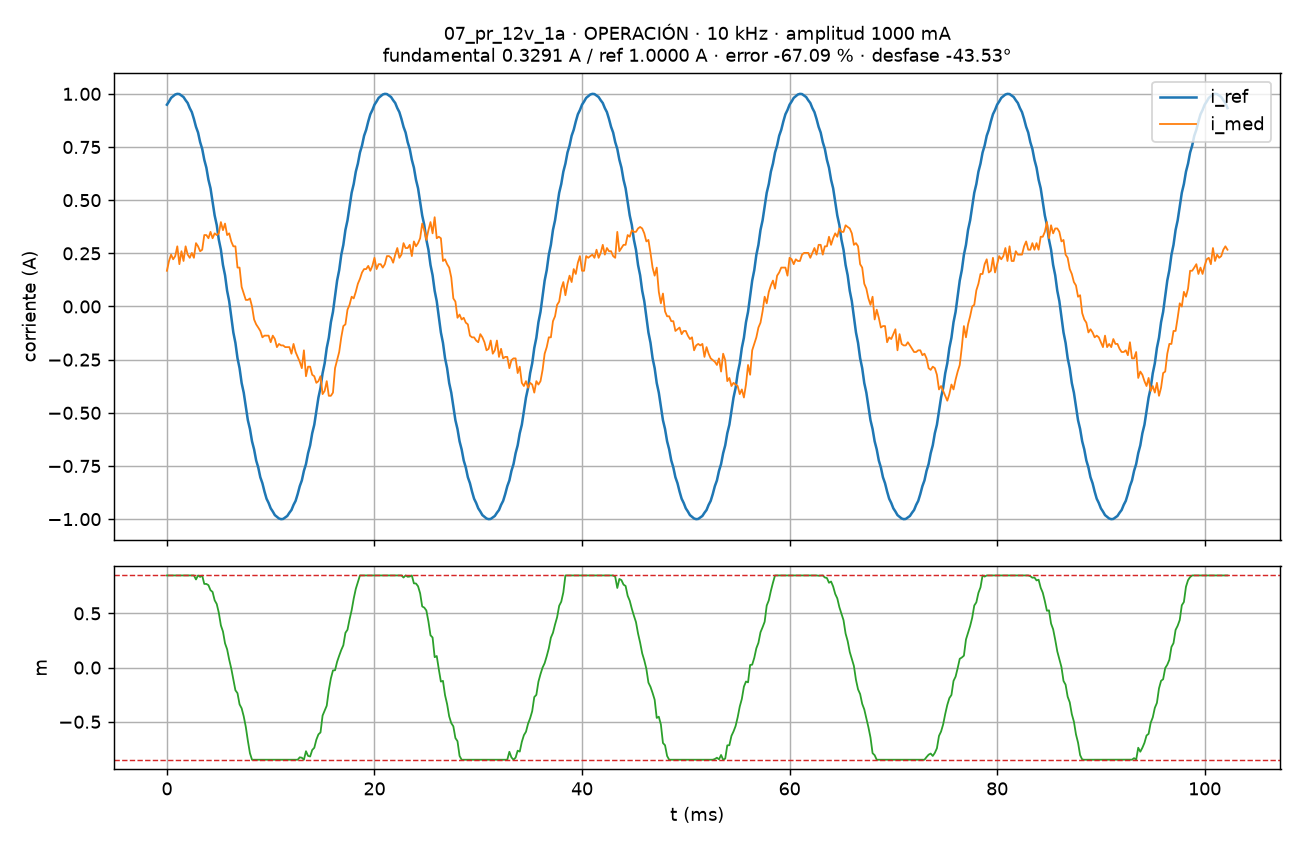

The data file committed next to this chart (first rows):
# f_sw=10000 Hz, Ts=100000 ns, K_REG=2, amplitud=1000 mA, estado=OPERACIÓN, causa=0x0000, t_isr_max=857 ciclos, perdidas=0
t_s, i_med_A, i_ref_A, m, n
0.000000, 0.168, 0.949, 0.85, 2437
0.000200, 0.214, 0.964, 0.85, 2439
0.000400, 0.244, 0.981, 0.85, 2441
0.000600, 0.222, 0.989, 0.85, 2443
0.000800, 0.237, 0.997, 0.85, 2445
0.001000, 0.283, 1.0, 0.85, 2447
0.001200, 0.199, 0.999, 0.85, 2449
0.001400, 0.26, 0.992, 0.85, 2451
0.001600, 0.214, 0.985, 0.85, 2453
0.001800, 0.283, 0.97, 0.85, 2455
0.002000, 0.244, 0.957, 0.85, 2457
0.002200, 0.229, 0.933, 0.85, 2459
0.002400, 0.252, 0.914, 0.85, 2461
0.002600, 0.229, 0.882, 0.85, 2463
0.002800, 0.298, 0.845, 0.8131, 2465
0.003000, 0.283, 0.818, 0.85, 2467
0.003200, 0.26, 0.773, 0.8365, 2469
0.003400, 0.267, 0.741, 0.8489, 2471
0.003600, 0.336, 0.69, 0.7716, 2473
0.003800, 0.336, 0.653, 0.7717, 2475
0.004000, 0.321, 0.596, 0.7603, 2477
0.004200, 0.351, 0.556, 0.714, 2479
0.004400, 0.321, 0.493, 0.6976, 2481
0.004600, 0.344, 0.428, 0.6208, 2483
0.004800, 0.336, 0.383, 0.5865, 2485
0.005000, 0.344, 0.314, 0.5054, 2487
0.005200, 0.397, 0.267, 0.3892, 2489
0.005400, 0.359, 0.195, 0.3328, 2491
0.005600, 0.39, 0.147, 0.2236, 2493
0.005800, 0.336, 0.074, 0.1687, 2495
0.006000, 0.344, 0.025, 0.07339, 2497
0.006200, 0.306, -0.049, -0.00864, 2499
0.006400, 0.283, -0.122, -0.1072, 2501
0.006600, 0.283, -0.171, -0.2095, 2503
0.006800, 0.183, -0.243, -0.2361, 2505
0.007000, 0.183, -0.29, -0.3391, 2507
0.007200, 0.092, -0.36, -0.3756, 2509
0.007400, 0.061, -0.405, -0.4494, 2511
0.007600, 0.031, -0.471, -0.5467, 2513
0.007800, 0.031, -0.535, -0.675, 2515
0.008000, 0.038, -0.576, -0.7899, 2517
0.008200, 0.0, -0.634, -0.85, 2519
0.008400, -0.061, -0.672, -0.85, 2521
0.008600, -0.084, -0.724, -0.85, 2523
0.008800, -0.099, -0.757, -0.85, 2525
0.009000, -0.115, -0.803, -0.85, 2527
0.009200, -0.145, -0.831, -0.85, 2529
0.009400, -0.137, -0.87, -0.85, 2531
0.009600, -0.137, -0.904, -0.85, 2533
0.009800, -0.137, -0.924, -0.85, 2535
0.01, -0.168, -0.949, -0.85, 2537
0.0102, -0.137, -0.964, -0.85, 2539
0.0104, -0.153, -0.981, -0.85, 2541
0.0106, -0.191, -0.989, -0.85, 2543
0.0108, -0.176, -0.997, -0.85, 2545
0.011, -0.183, -1.0, -0.85, 2547
0.0112, -0.183, -0.999, -0.85, 2549
0.0114, -0.191, -0.992, -0.85, 2551
0.0116, -0.191, -0.985, -0.85, 2553
... 453 more rows
